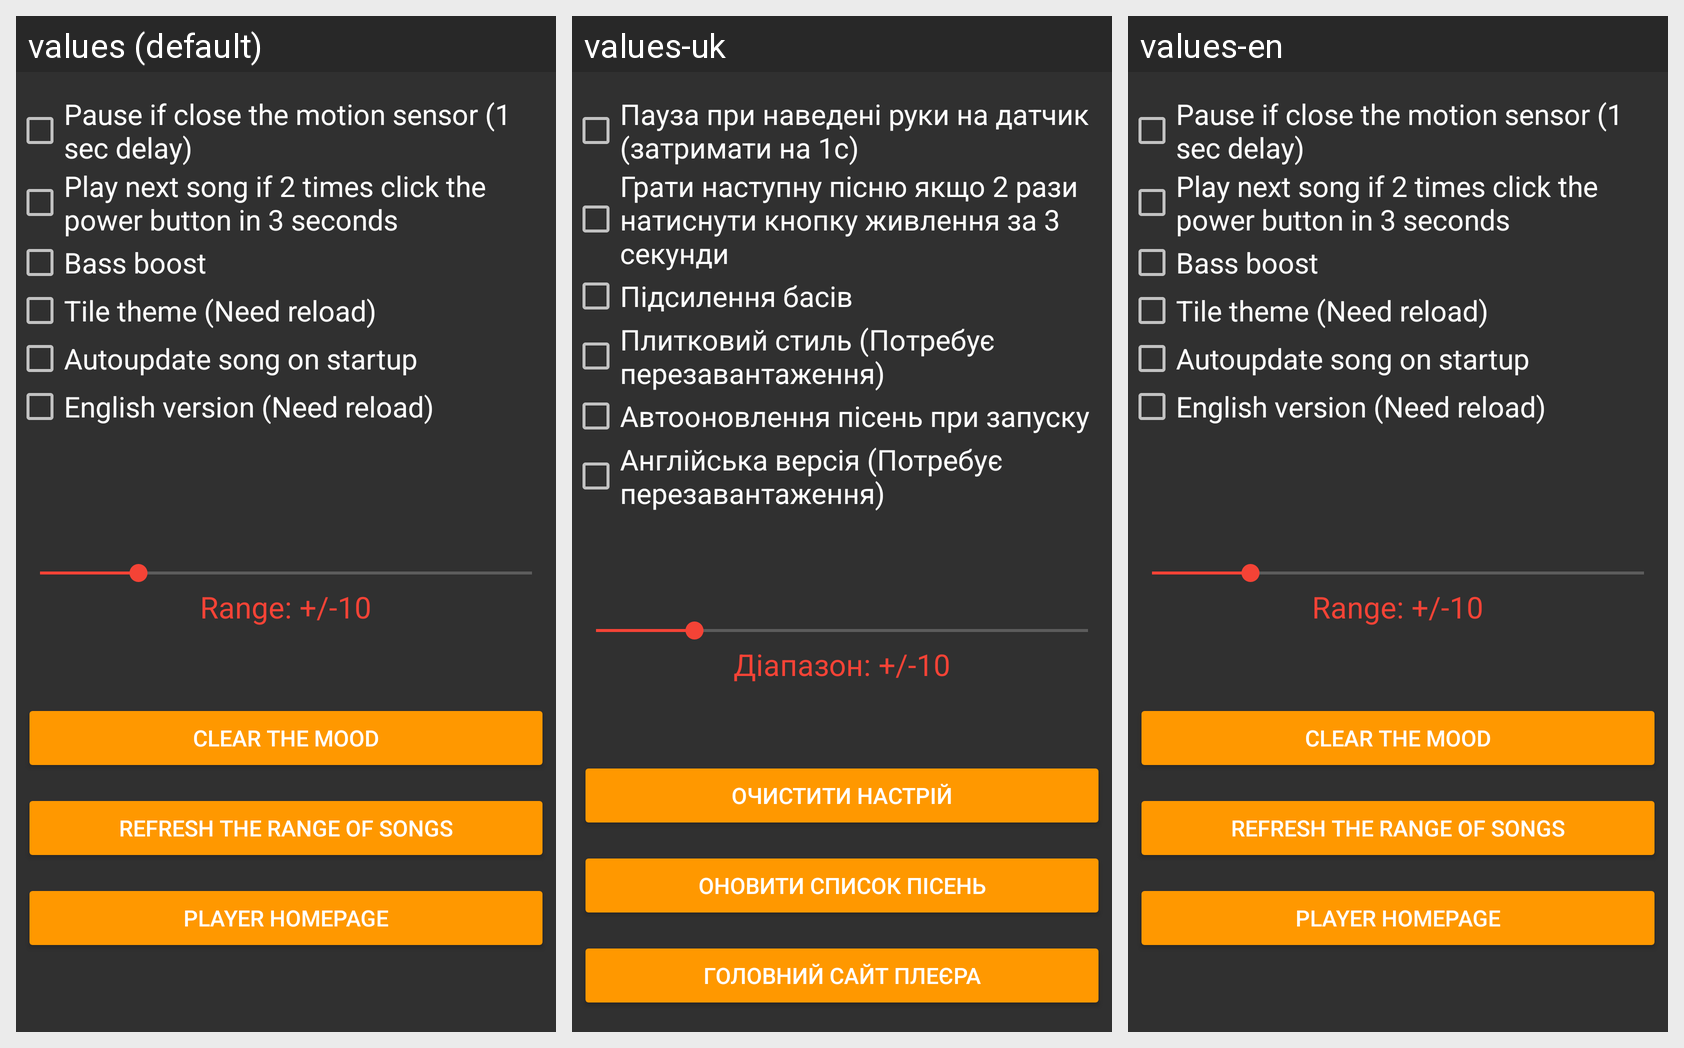

Strings drawn on this Android screen and how each of the app's shown locales translates them:
Android screen res/layout/fragment_setts.xml rendered under 3 locales, left to right: values (default), values-uk, values-en. Device: Nexus 5 (rendered at 1080×1920; each locale shown at half size, 540×960, under a caption strip naming it); theme AppTheme.
Strings drawn on this screen, with the default value and each locale's value (text and hints the layout hard-codes, and strings that could not be matched under every locale, appear in the picture but are not listed):

f2_pause
  values: Pause if close the motion sensor (1 sec delay)
  values-uk: Пауза при наведені руки на датчик (затримати на 1с)
  values-en: Pause if close the motion sensor (1 sec delay)

f1_hover
  values: Play next song if 2 times click the power button in 3 seconds
  values-uk: Грати наступну пісню якщо 2 рази натиснути кнопку живлення за 3 секунди
  values-en: Play next song if 2 times click the power button in 3 seconds

diapason_tmp
  values: Range: +/-10
  values-uk: Діапазон: +/-10
  values-en: Range: +/-10

f3_bass
  values: Bass boost
  values-uk: Підсилення басів
  values-en: Bass boost

f4_style
  values: Tile theme (Need reload)
  values-uk: Плитковий стиль (Потребує перезавантаження)
  values-en: Tile theme (Need reload)

update_songs
  values: Refresh the range of songs
  values-uk: Оновити список пісень
  values-en: Refresh the range of songs

develop
  values: Player homepage
  values-uk: Головний сайт плеєра
  values-en: Player homepage

clear_mood
  values: Clear the mood
  values-uk: Очистити настрій
  values-en: Clear the mood

lang
  values: English version (Need reload)
  values-uk: Англійська версія (Потребує перезавантаження)
  values-en: English version (Need reload)

auto_update
  values: Autoupdate song on startup
  values-uk: Автооновлення пісень при запуску
  values-en: Autoupdate song on startup
